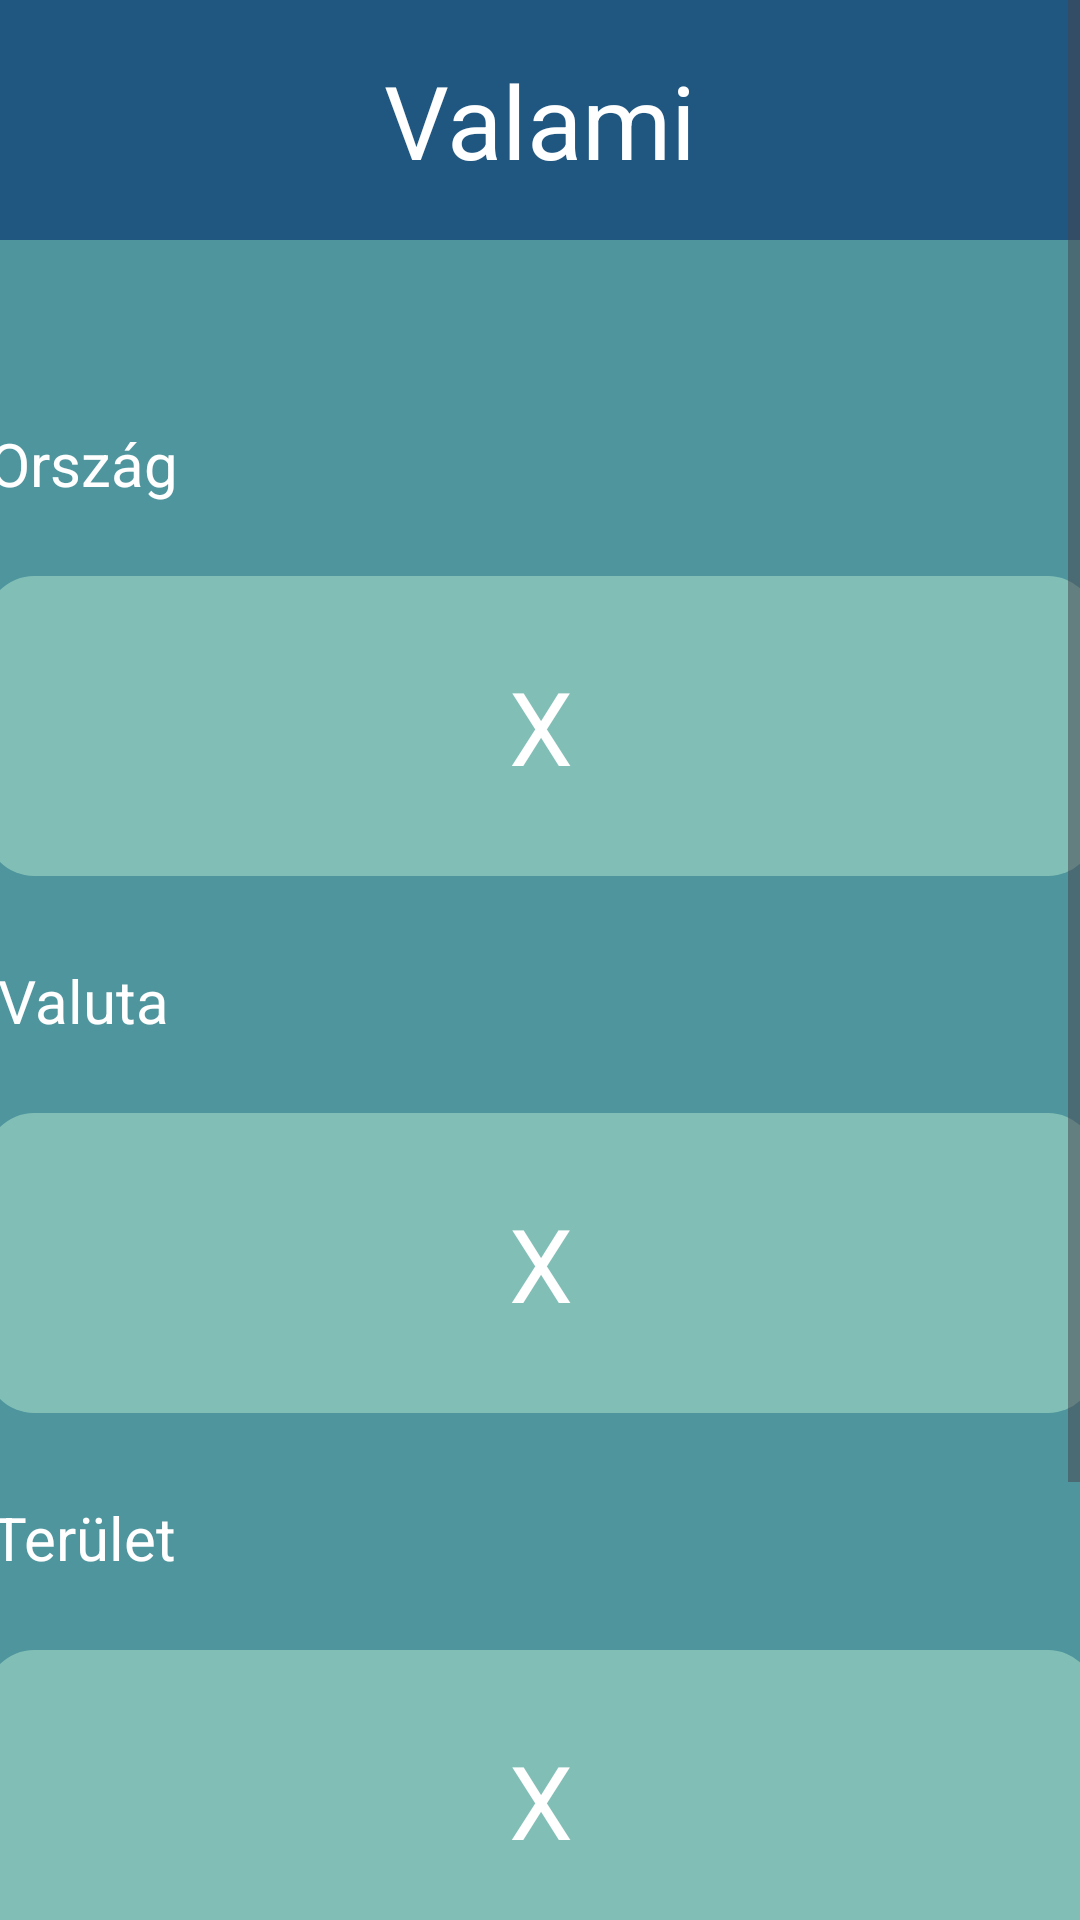

Write the Android layout XML for this screen, with the resource values it uses.
<!-- AndroidManifest.xml: application theme Theme.Cash_flow -->
<!-- res/layout/company_data_fragment.xml -->
<?xml version="1.0" encoding="utf-8"?>
<ScrollView xmlns:android="http://schemas.android.com/apk/res/android"
    xmlns:app="http://schemas.android.com/apk/res-auto"
    xmlns:tools="http://schemas.android.com/tools"
    android:layout_width="match_parent"
    android:layout_height="match_parent"
    tools:context=".fragments.CompanyDataFragment"
    android:fillViewport="true"
    android:background="#4F959D">

    <androidx.constraintlayout.widget.ConstraintLayout
        android:layout_width="match_parent"
        android:layout_height="match_parent">


        <FrameLayout
            android:id="@+id/frameLayout12"
            android:layout_width="match_parent"
            android:layout_height="80dp"
            android:background="#205781"
            app:layout_constraintEnd_toEndOf="parent"
            app:layout_constraintStart_toStartOf="parent"
            app:layout_constraintTop_toTopOf="parent">

            <TextView
                android:id="@+id/company_name"
                android:layout_width="wrap_content"
                android:layout_height="wrap_content"
                android:layout_gravity="center"
                android:text="Valami"
                android:textColor="#ffffff"
                android:textSize="34sp" />
        </FrameLayout>

        <TextView
            android:id="@+id/textView17"
            android:layout_width="wrap_content"
            android:layout_height="wrap_content"
            android:layout_marginStart="24dp"
            android:layout_marginTop="61dp"
            android:layout_marginEnd="329dp"
            android:text="Ország"
            android:textColor="#ffffff"
            android:textSize="20sp"
            app:layout_constraintEnd_toEndOf="parent"
            app:layout_constraintStart_toStartOf="parent"
            app:layout_constraintTop_toBottomOf="@+id/frameLayout12" />

        <FrameLayout
            android:id="@+id/frameLayout13"
            android:layout_width="370dp"
            android:layout_height="100dp"
            android:layout_marginStart="24dp"
            android:layout_marginTop="24dp"
            android:layout_marginEnd="24dp"
            android:background="@drawable/rounded_spinner"
            app:layout_constraintEnd_toEndOf="parent"
            app:layout_constraintStart_toStartOf="parent"
            app:layout_constraintTop_toBottomOf="@+id/textView17">

            <TextView
                android:id="@+id/company_country"
                android:layout_width="wrap_content"
                android:layout_height="wrap_content"
                android:layout_gravity="center"
                android:text="X"
                android:textColor="#ffffff"
                android:textSize="34sp" />
        </FrameLayout>

        <TextView
            android:id="@+id/textView23"
            android:layout_width="wrap_content"
            android:layout_height="wrap_content"
            android:layout_marginStart="24dp"
            android:layout_marginTop="28dp"
            android:layout_marginEnd="329dp"
            android:text="Valuta"
            android:textColor="#ffffff"
            android:textSize="20sp"
            app:layout_constraintEnd_toEndOf="parent"
            app:layout_constraintStart_toStartOf="parent"
            app:layout_constraintTop_toBottomOf="@+id/frameLayout13" />

        <FrameLayout
            android:id="@+id/frameLayout14"
            android:layout_width="370dp"
            android:layout_height="100dp"
            android:layout_marginStart="24dp"
            android:layout_marginTop="24dp"
            android:layout_marginEnd="24dp"
            android:background="@drawable/rounded_spinner"
            app:layout_constraintEnd_toEndOf="parent"
            app:layout_constraintStart_toStartOf="parent"
            app:layout_constraintTop_toBottomOf="@+id/textView23">

            <TextView
                android:id="@+id/company_exchange"
                android:layout_width="wrap_content"
                android:layout_height="wrap_content"
                android:layout_gravity="center"
                android:text="X"
                android:textColor="#ffffff"
                android:textSize="34sp" />
        </FrameLayout>

        <TextView
            android:id="@+id/textView25"
            android:layout_width="wrap_content"
            android:layout_height="wrap_content"
            android:layout_marginStart="24dp"
            android:layout_marginTop="28dp"
            android:layout_marginEnd="329dp"
            android:text="Terület"
            android:textColor="#ffffff"
            android:textSize="20sp"
            app:layout_constraintEnd_toEndOf="parent"
            app:layout_constraintStart_toStartOf="parent"
            app:layout_constraintTop_toBottomOf="@+id/frameLayout14" />

        <FrameLayout
            android:id="@+id/frameLayout15"
            android:layout_width="370dp"
            android:layout_height="100dp"
            android:layout_marginStart="24dp"
            android:layout_marginTop="24dp"
            android:layout_marginEnd="24dp"
            android:background="@drawable/rounded_spinner"
            app:layout_constraintEnd_toEndOf="parent"
            app:layout_constraintStart_toStartOf="parent"
            app:layout_constraintTop_toBottomOf="@+id/textView25">

            <TextView
                android:id="@+id/company_industry"
                android:layout_width="wrap_content"
                android:layout_height="wrap_content"
                android:layout_gravity="center"
                android:text="X"
                android:textColor="#ffffff"
                android:textSize="34sp" />
        </FrameLayout>

        <TextView
            android:id="@+id/textView27"
            android:layout_width="wrap_content"
            android:layout_height="wrap_content"
            android:layout_marginStart="24dp"
            android:layout_marginTop="28dp"
            android:layout_marginEnd="305dp"
            android:text="Elérhetőség"
            android:textColor="#ffffff"
            android:textSize="20sp"
            app:layout_constraintEnd_toEndOf="parent"
            app:layout_constraintHorizontal_bias="0.0"
            app:layout_constraintStart_toStartOf="parent"
            app:layout_constraintTop_toBottomOf="@+id/frameLayout15" />

        <FrameLayout
            android:layout_width="370dp"
            android:layout_height="100dp"
            android:layout_marginStart="24dp"
            android:layout_marginTop="24dp"
            android:layout_marginEnd="24dp"
            android:background="@drawable/rounded_spinner"
            app:layout_constraintEnd_toEndOf="parent"
            app:layout_constraintStart_toStartOf="parent"
            app:layout_constraintTop_toBottomOf="@+id/textView27">

            <TextView
                android:id="@+id/company_url"
                android:layout_width="wrap_content"
                android:layout_height="wrap_content"
                android:layout_gravity="center"
                android:text="X"
                android:textColor="#ffffff"
                android:textSize="34sp" />
        </FrameLayout>
    </androidx.constraintlayout.widget.ConstraintLayout>
</ScrollView>
<!-- resources referenced by this layout -->
<resources>
  <!-- drawable rounded_spinner (drawable) -->
  <?xml version="1.0" encoding="utf-8"?>
  <shape xmlns:android="http://schemas.android.com/apk/res/android">
      <solid android:color="#B398D2C0"/>
      <corners android:radius="16dp"/>
  </shape>
  <style name="Theme.Cash_flow" parent="Base.Theme.Cash_flow" />
  <style name="Base.Theme.Cash_flow" parent="Theme.Material3.DayNight.NoActionBar">
          
          
      </style>
</resources>
